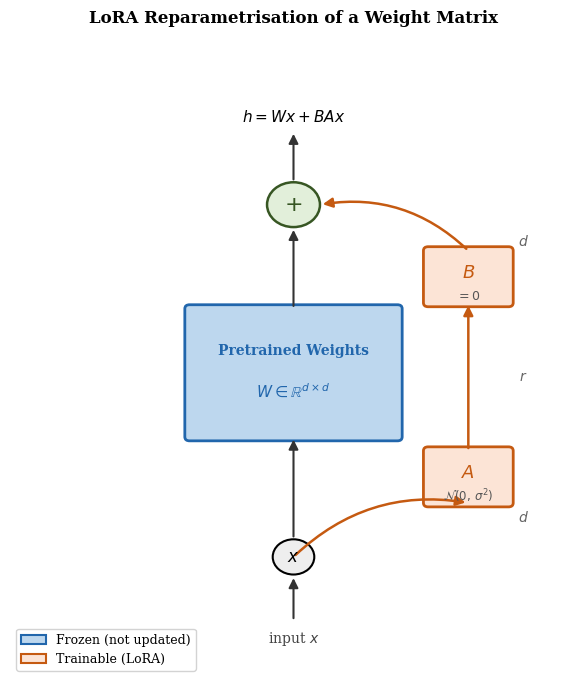

Source code (Python): (Note: this script raises an exception after producing the figure.)
import logging

import matplotlib.patches as mpatches
import matplotlib.pyplot as plt
from matplotlib.axes import Axes
from matplotlib.patches import FancyBboxPatch

plt.rcParams.update(
    {
        "font.family": "serif",
        "font.size": 11,
        "figure.dpi": 150,
        "savefig.dpi": 300,
    }
)

logger = logging.getLogger(__name__)
logging.basicConfig(level=logging.INFO)

fig, ax = plt.subplots(figsize=(6, 7))
ax.set_xlim(0, 6)
ax.set_ylim(0, 8)
ax.axis("off")


def box(
    ax: Axes,
    x: float,
    y: float,
    w: float,
    h: float,
    facecolor: str,
    edgecolor: str = "black",
    lw: float = 1.5,
    zorder: int = 2,
    linestyle: str = "-",
) -> None:
    """Draw a rounded rectangle patch on the given axes."""
    rect = FancyBboxPatch(
        (x - w / 2, y - h / 2),
        w,
        h,
        boxstyle="round,pad=0.05",
        facecolor=facecolor,
        edgecolor=edgecolor,
        linewidth=lw,
        zorder=zorder,
        linestyle=linestyle,
    )
    ax.add_patch(rect)


def arrow(
    ax: Axes,
    x1: float,
    y1: float,
    x2: float,
    y2: float,
    color: str = "black",
    lw: float = 1.5,
    zorder: int = 3,
) -> None:
    """Draw a straight annotated arrow between two points on the given axes."""
    ax.annotate(
        "",
        xy=(x2, y2),
        xytext=(x1, y1),
        arrowprops={
            "arrowstyle": "-|>",
            "color": color,
            "lw": lw,
            "mutation_scale": 14,
        },
        zorder=zorder,
    )


def label(
    ax: Axes,
    x: float,
    y: float,
    text: str,
    fontsize: int = 11,
    color: str = "black",
    ha: str = "center",
    va: str = "center",
    style: str = "normal",
    weight: str = "normal",
) -> None:
    """Place a text label at the given coordinates on the axes."""
    ax.text(
        x,
        y,
        text,
        fontsize=fontsize,
        color=color,
        ha=ha,
        va=va,
        style=style,
        fontweight=weight,
        zorder=5,
    )


FROZEN_BLUE = "#BDD7EE"
TRAINABLE_ORANGE = "#FCE4D6"
EDGE_FROZEN = "#2166AC"
EDGE_TRAIN = "#C55A11"
ARROW_COL = "#333333"

cx = 3.0
W_main = 2.2
H_main = 1.6

W_lora = 0.85
H_A = 0.65
H_B = 0.65

y_input = 0.7
y_x_node = 1.5
y_w = 3.8
y_add = 5.9
y_output = 7.0

lora_x = cx + 1.85
Y_A = 2.5
Y_B = 5.0

box(ax, cx, y_w, W_main, H_main, facecolor=FROZEN_BLUE, edgecolor=EDGE_FROZEN, lw=2.0)

label(
    ax,
    cx,
    y_w + 0.28,
    r"Pretrained Weights",
    fontsize=10,
    weight="bold",
    color=EDGE_FROZEN,
)
label(
    ax,
    cx,
    y_w - 0.22,
    r"$W \in \mathbb{R}^{d \times d}$",
    fontsize=11,
    color=EDGE_FROZEN,
)

box(
    ax,
    lora_x,
    Y_A,
    W_lora,
    H_A,
    facecolor=TRAINABLE_ORANGE,
    edgecolor=EDGE_TRAIN,
    lw=2.0,
)

label(ax, lora_x, Y_A + 0.05, r"$A$", fontsize=13, weight="bold", color=EDGE_TRAIN)
label(
    ax,
    lora_x,
    Y_A - 0.24,
    r"$\mathcal{N}(0,\,\sigma^2)$",
    fontsize=8.5,
    color="#555555",
)

box(
    ax,
    lora_x,
    Y_B,
    W_lora,
    H_A,
    facecolor=TRAINABLE_ORANGE,
    edgecolor=EDGE_TRAIN,
    lw=2.0,
)

label(ax, lora_x, Y_B + 0.05, r"$B$", fontsize=13, weight="bold", color=EDGE_TRAIN)
label(ax, lora_x, Y_B - 0.24, r"$= 0$", fontsize=9, color="#555555")

label(ax, lora_x + 0.58, (y_x_node + Y_A) / 2, r"$d$", fontsize=10, color="#666666")
label(
    ax,
    lora_x + 0.58,
    (Y_A + Y_B) / 2,
    r"$r$",
    fontsize=10,
    color="#666666",
    style="italic",
)
label(ax, lora_x + 0.58, (Y_B + y_add) / 2, r"$d$", fontsize=10, color="#666666")

input_circle = plt.Circle(
    (cx, y_x_node), 0.22, color="#EEEEEE", ec="black", lw=1.5, zorder=2
)
ax.add_patch(input_circle)
label(ax, cx, y_x_node, r"$x$", fontsize=12)

add_circle = plt.Circle(
    (cx, y_add), 0.28, color="#E2EFDA", ec="#375623", lw=1.8, zorder=2
)
ax.add_patch(add_circle)
label(ax, cx, y_add, r"$+$", fontsize=16, color="#375623", weight="bold")

label(ax, cx, y_output, r"$h = Wx + BAx$", fontsize=11)

arrow(ax, cx, y_x_node + 0.22, cx, y_w - H_main / 2, color=ARROW_COL)
arrow(ax, cx, y_w + H_main / 2, cx, y_add - 0.28, color=ARROW_COL)
arrow(ax, cx, y_add + 0.28, cx, y_output - 0.18, color=ARROW_COL)

ax.annotate(
    "",
    xy=(lora_x, Y_A - H_A / 2),
    xytext=(cx, y_x_node),
    arrowprops={
        "arrowstyle": "-|>",
        "color": EDGE_TRAIN,
        "lw": 1.8,
        "connectionstyle": "arc3,rad=-0.25",
        "mutation_scale": 14,
    },
    zorder=3,
)

arrow(ax, lora_x, Y_A + H_A / 2, lora_x, Y_B - H_A / 2, color=EDGE_TRAIN, lw=1.8)

ax.annotate(
    "",
    xy=(cx + 0.28, y_add),
    xytext=(lora_x, Y_B + H_A / 2),
    arrowprops={
        "arrowstyle": "-|>",
        "color": EDGE_TRAIN,
        "lw": 1.8,
        "connectionstyle": "arc3,rad=0.25",
        "mutation_scale": 14,
    },
    zorder=3,
)

arrow(ax, cx, y_input, cx, y_x_node - 0.23, color=ARROW_COL)
label(ax, cx, y_input - 0.22, r"input $x$", fontsize=10, color="#444444")

frozen_patch = mpatches.Patch(
    facecolor=FROZEN_BLUE, edgecolor=EDGE_FROZEN, lw=1.5, label="Frozen (not updated)"
)
trainable_patch = mpatches.Patch(
    facecolor=TRAINABLE_ORANGE, edgecolor=EDGE_TRAIN, lw=1.5, label="Trainable (LoRA)"
)
ax.legend(
    handles=[frozen_patch, trainable_patch],
    loc="lower left",
    fontsize=9,
    bbox_to_anchor=(0.0, 0.0),
    framealpha=0.85,
)

ax.set_title(
    "LoRA Reparametrisation of a Weight Matrix", fontsize=12, fontweight="bold", pad=10
)

fig.tight_layout()
fig.savefig("outputs/fig_lora_architecture.pdf", bbox_inches="tight")
fig.savefig("outputs/fig_lora_architecture.png", bbox_inches="tight")
plt.close(fig)
logger.info("LoRA architecture diagram saved.")
